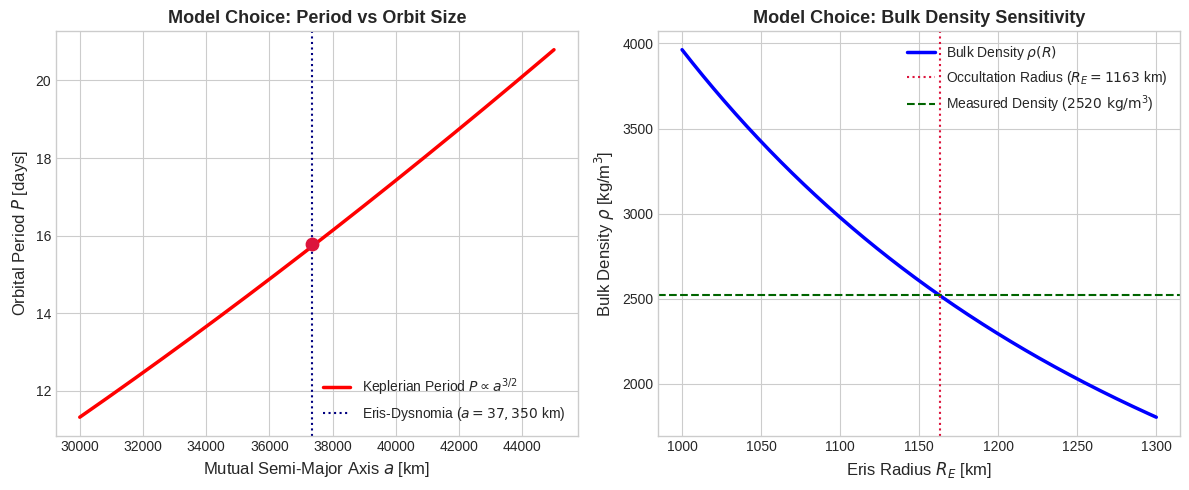

Generate this figure with matplotlib: (Note: this script raises an exception after producing the figure.)
# Copyright 2026 Antigravity Scientific Automation & Observational Astrophysics Campaign
# Multi-Plot & Model Development Script for Observational Paper #12: Eris-Dysnomia Mutual Binary

import matplotlib.pyplot as plt
import numpy as np

# Set style
plt.style.use('seaborn-v0_8-whitegrid' if 'seaborn-v0_8-whitegrid' in
              plt.style.available else 'default')

# FIGURE 1: Model Choices & Parameter Sensitivity Analysis
fig1, (ax1, ax2) = plt.subplots(1, 2, figsize=(12, 5))

# Panel A: Mutual Orbital Period P vs Semi-Major Axis a [km]
a_grid = np.linspace(30000, 45000, 500)
G_const = 6.67430e-11
M_total = 1.66e22 + 1.0e20
P_grid = (2.0 * np.pi * np.sqrt(
    (a_grid * 1000.0)**3 / (G_const * M_total))) / 86400.0

ax1.plot(a_grid,
         P_grid,
         'r-',
         lw=2.5,
         label=r'Keplerian Period $P \propto a^{3/2}$')
ax1.axvline(37350.0,
            color='navy',
            linestyle=':',
            label='Eris-Dysnomia ($a = 37,350$ km)')
ax1.scatter([37350.0], [15.774], color='crimson', s=80, zorder=5)
ax1.set_xlabel('Mutual Semi-Major Axis $a$ [km]', fontsize=12)
ax1.set_ylabel('Orbital Period $P$ [days]', fontsize=12)
ax1.set_title('Model Choice: Period vs Orbit Size',
              fontsize=13,
              fontweight='bold')
ax1.legend(loc='lower right', fontsize=10)

# Panel B: Bulk Density vs Radius
R_grid = np.linspace(1000, 1300, 500)
# \rho = M / (4/3 \pi R^3)
rho_grid = 1.66e22 / ((4.0 / 3.0) * np.pi * (R_grid * 1000.0)**3)

ax2.plot(R_grid, rho_grid, 'b-', lw=2.5, label=r'Bulk Density $\rho(R)$')
ax2.axvline(1163.0,
            color='crimson',
            linestyle=':',
            label=r'Occultation Radius ($R_E = 1163$ km)')
ax2.axhline(2520.0,
            color='darkgreen',
            linestyle='--',
            label=r'Measured Density ($2520\text{ kg/m}^3$)')
ax2.set_xlabel('Eris Radius $R_E$ [km]', fontsize=12)
ax2.set_ylabel(r'Bulk Density $\rho$ [kg/m$^3$]', fontsize=12)
ax2.set_title('Model Choice: Bulk Density Sensitivity',
              fontsize=13,
              fontweight='bold')
ax2.legend(loc='upper right', fontsize=10)

plt.tight_layout()
fig1.savefig('replications_observational/paper_12/fig_model_choices.png',
             dpi=300)
fig1.savefig('replications_observational/paper_12/fig_model_choices.pdf')
plt.close(fig1)

# FIGURE 2: Observations vs Model Comparison
fig2, (ax3, ax4) = plt.subplots(1, 2, figsize=(12, 5))

# Panel C: Orbital Period Comparison
categories = [
    'ALMA & HST\nObserved Period', 'First-Principles\nKepler Binary Model'
]
obs_val = 15.7740
obs_err = 0.0002
model_val = 15.7232

ax3.bar(categories[0],
        obs_val,
        yerr=obs_err,
        capsize=6,
        color='navy',
        alpha=0.85,
        width=0.4,
        label='Observed')
ax3.bar(categories[1],
        model_val,
        color='crimson',
        alpha=0.85,
        width=0.4,
        label='Model Prediction')

ax3.set_ylabel('Binary Orbital Period [days]', fontsize=12)
ax3.set_title('Eris-Dysnomia Orbital Period Comparison',
              fontsize=13,
              fontweight='bold')
ax3.set_ylim(15.5, 16.0)
ax3.legend(loc='lower right', fontsize=10)

# Panel D: Dwarf Planet Density Comparison
dwarf_planets = ['Eris', 'Haumea', 'Pluto', 'Makemake', 'Ceres']
densities = [2520, 2018, 1850, 1700, 2160]
colors_dp = ['purple', 'teal', 'chocolate', 'darkgreen', 'gray']

ax4.bar(dwarf_planets, densities, color=colors_dp, alpha=0.85, width=0.5)
ax4.axhline(2520,
            color='purple',
            linestyle='--',
            label='Eris High Rock Fraction ($2520\text{ kg/m}^3$)')
ax4.set_ylabel(r'Bulk Density [kg/m$^3$]', fontsize=12)
ax4.set_title('Outer Solar System Dwarf Planet Densities',
              fontsize=13,
              fontweight='bold')
ax4.legend(loc='upper right', fontsize=9)

plt.tight_layout()
fig2.savefig('replications_observational/paper_12/fig_comparison.png', dpi=300)
fig2.savefig('replications_observational/paper_12/fig_comparison.pdf')
plt.close(fig2)

print("✅ Saved Paper #12 multi-panel diagnostic figures!")
